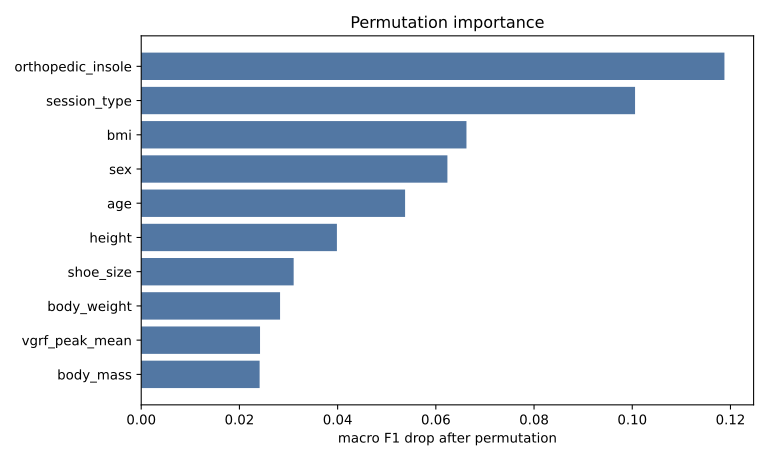

The table this chart was drawn from, first rows:
feature, importance_mean, importance_std
orthopedic_insole, 0.1188, 0.001134
session_type, 0.1006, 0.001209
bmi, 0.06624, 0.0008245
sex, 0.06236, 0.0007537
age, 0.05374, 0.0005982
height, 0.03985, 0.0004776
shoe_size, 0.03105, 0.0004334
body_weight, 0.02828, 0.0003346
vgrf_peak_mean, 0.0242, 0.0005448
body_mass, 0.02411, 0.000406
loading_rate_mean, 0.02329, 0.0005455
loading_rate_sym, 0.01498, 0.0004769
vgrf_peak_diff, 0.01313, 0.0003096
vgrf_peak_max, 0.009131, 0.0002092
loading_rate_max, 0.008599, 0.0002822
walking_speed, 0.0, 0.0
shoe_condition, 0.0, 0.0
